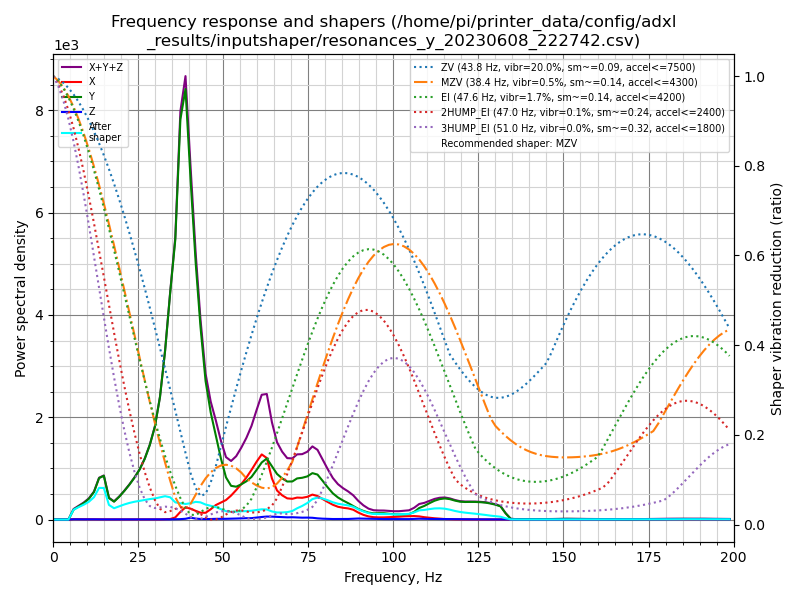

The table this chart was drawn from, first rows:
freq, psd_x, psd_y, psd_z, psd_xyz
0.0, 3.263e+01, 1.666e+02, 6.983e+00, 2.062e+02
1.5, 7.421e+01, 1.449e+02, 3.072e+01, 2.498e+02
3.0, 7.840e+01, 8.508e+01, 3.540e+01, 1.989e+02
4.5, 6.702e+01, 3.290e+02, 3.149e+01, 4.275e+02
6.0, 4.918e+01, 1.177e+03, 3.083e+01, 1.257e+03
7.5, 4.616e+01, 1.968e+03, 3.116e+01, 2.046e+03
9.0, 5.485e+01, 2.938e+03, 3.592e+01, 3.029e+03
10.5, 5.379e+01, 4.299e+03, 4.655e+01, 4.400e+03
12.0, 5.349e+01, 6.517e+03, 5.288e+01, 6.623e+03
13.5, 5.914e+01, 1.102e+04, 3.908e+01, 1.112e+04
14.9, 5.735e+01, 1.283e+04, 4.161e+01, 1.293e+04
16.4, 7.045e+01, 6.925e+03, 4.499e+01, 7.041e+03
17.9, 7.112e+01, 6.289e+03, 4.180e+01, 6.402e+03
19.4, 7.036e+01, 8.669e+03, 3.614e+01, 8.775e+03
20.9, 7.431e+01, 1.171e+04, 3.400e+01, 1.182e+04
22.4, 7.487e+01, 1.533e+04, 3.529e+01, 1.544e+04
23.9, 6.764e+01, 1.965e+04, 3.862e+01, 1.976e+04
25.4, 7.466e+01, 2.489e+04, 6.101e+01, 2.502e+04
26.9, 7.659e+01, 3.196e+04, 9.230e+01, 3.213e+04
28.4, 6.852e+01, 4.151e+04, 1.030e+02, 4.168e+04
29.9, 6.552e+01, 5.446e+04, 9.788e+01, 5.462e+04
31.4, 9.448e+01, 7.542e+04, 8.720e+01, 7.560e+04
32.9, 2.235e+02, 1.088e+05, 9.453e+01, 1.091e+05
34.4, 3.500e+02, 1.530e+05, 1.276e+02, 1.535e+05
35.9, 1.506e+03, 1.970e+05, 2.065e+02, 1.987e+05
37.4, 5.657e+03, 2.934e+05, 3.159e+02, 2.993e+05
38.9, 9.273e+03, 3.282e+05, 5.819e+02, 3.381e+05
40.4, 8.633e+03, 2.688e+05, 1.475e+03, 2.789e+05
41.9, 7.114e+03, 2.105e+05, 7.944e+02, 2.184e+05
43.3, 5.842e+03, 1.638e+05, 4.729e+02, 1.701e+05
44.8, 5.926e+03, 1.216e+05, 4.475e+02, 1.280e+05
46.3, 9.319e+03, 9.723e+04, 4.999e+02, 1.071e+05
47.8, 1.354e+04, 7.876e+04, 6.599e+02, 9.296e+04
49.3, 1.639e+04, 5.913e+04, 6.749e+02, 7.620e+04
50.8, 1.941e+04, 4.197e+04, 7.443e+02, 6.213e+04
52.3, 2.457e+04, 3.453e+04, 8.853e+02, 5.999e+04
53.8, 3.106e+04, 3.462e+04, 1.074e+03, 6.676e+04
55.3, 3.836e+04, 3.816e+04, 1.339e+03, 7.786e+04
56.8, 4.678e+04, 4.257e+04, 1.518e+03, 9.088e+04
58.3, 5.665e+04, 4.867e+04, 1.611e+03, 1.069e+05
59.8, 6.776e+04, 5.818e+04, 2.329e+03, 1.283e+05
61.3, 7.818e+04, 6.851e+04, 3.069e+03, 1.498e+05
62.8, 7.564e+04, 7.505e+04, 3.685e+03, 1.544e+05
64.3, 5.180e+04, 6.703e+04, 3.662e+03, 1.225e+05
65.8, 3.740e+04, 5.874e+04, 3.454e+03, 9.960e+04
67.3, 3.197e+04, 5.428e+04, 3.195e+03, 8.945e+04
68.8, 2.853e+04, 5.121e+04, 2.976e+03, 8.272e+04
70.3, 2.857e+04, 5.243e+04, 3.169e+03, 8.417e+04
71.7, 3.085e+04, 5.772e+04, 2.921e+03, 9.149e+04
73.2, 3.117e+04, 5.987e+04, 2.698e+03, 9.373e+04
74.7, 3.323e+04, 6.309e+04, 2.839e+03, 9.916e+04
76.2, 3.719e+04, 6.924e+04, 2.644e+03, 1.091e+05
77.7, 3.577e+04, 6.840e+04, 1.836e+03, 1.060e+05
79.2, 3.178e+04, 6.005e+04, 1.350e+03, 9.318e+04
80.7, 2.774e+04, 5.085e+04, 1.046e+03, 7.964e+04
82.2, 2.381e+04, 4.223e+04, 8.525e+02, 6.689e+04
83.7, 2.097e+04, 3.620e+04, 8.632e+02, 5.803e+04
85.2, 1.965e+04, 3.176e+04, 9.201e+02, 5.233e+04
86.7, 1.891e+04, 2.785e+04, 9.893e+02, 4.774e+04
88.2, 1.697e+04, 2.345e+04, 1.457e+03, 4.187e+04
... 74 more rows
